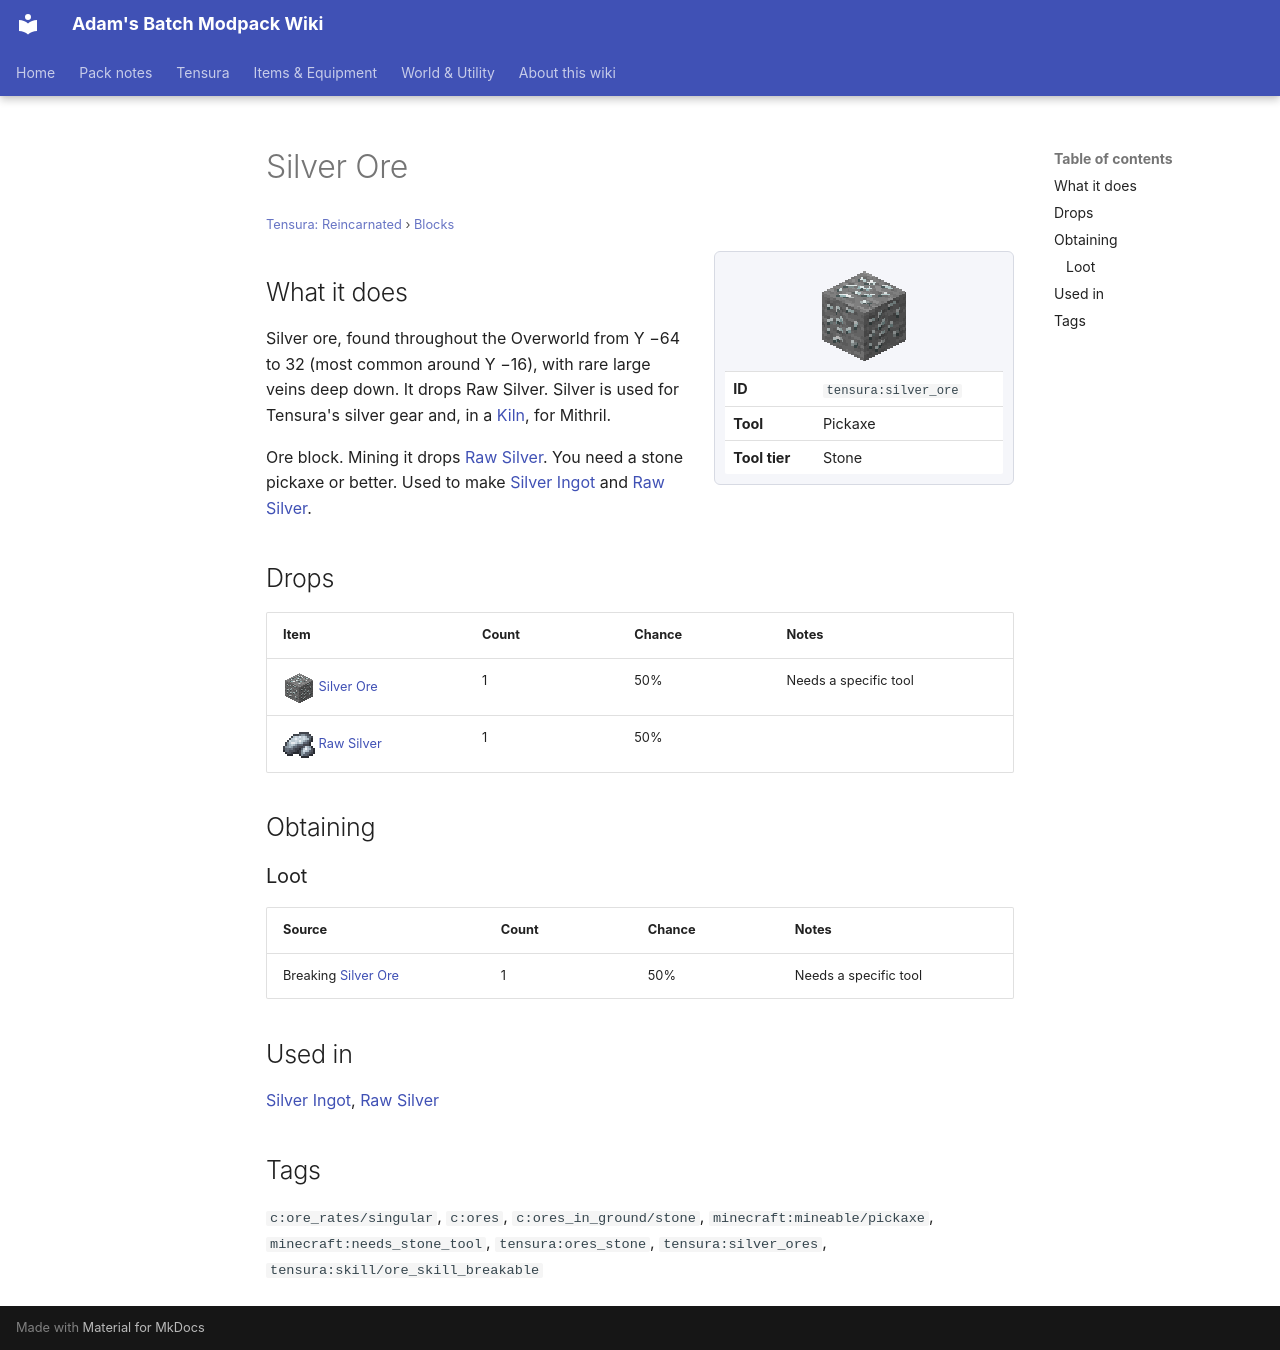

repository: Proteus-Nell/Adams-Batch-MC-Modpack-Wiki · page: tensura-reincarnated/blocks/silver-ore/index.html · generator: mkdocs

# Silver Ore

<small>[Tensura: Reincarnated](../index.md) &rsaquo; [Blocks](index.md)</small>

<div class="infobox" markdown>

![Silver Ore](../../assets/icons/tensura/item/silver_ore.png)

| | |
|---|---|
| **ID** | `tensura:silver_ore` |
| **Tool** | Pickaxe |
| **Tool tier** | Stone |

</div>

## What it does

Silver ore, found throughout the Overworld from Y −64 to 32 (most common around Y −16), with rare large veins deep down. It drops Raw Silver. Silver is used for Tensura's silver gear and, in a [Kiln](kiln.md), for Mithril.

Ore block. Mining it drops [Raw Silver](../items/miscellaneous/raw-silver.md). You need a stone pickaxe or better. Used to make [Silver Ingot](../items/materials/silver-ingot.md) and [Raw Silver](../items/miscellaneous/raw-silver.md).

## Drops

| Item | Count | Chance | Notes |
|---|---|---|---|
| ![](../../assets/icons/tensura/item/silver_ore.png) [Silver Ore](silver-ore.md) | 1 | 50% | Needs a specific tool |
| ![](../../assets/icons/tensura/item/raw_silver.png) [Raw Silver](../items/miscellaneous/raw-silver.md) | 1 | 50% |  |

## Obtaining

### Loot

| Source | Count | Chance | Notes |
|---|---|---|---|
| Breaking [Silver Ore](silver-ore.md) | 1 | 50% | Needs a specific tool |

## Used in

[Silver Ingot](../items/materials/silver-ingot.md), [Raw Silver](../items/miscellaneous/raw-silver.md)

## Tags

`c:ore_rates/singular`, `c:ores`, `c:ores_in_ground/stone`, `minecraft:mineable/pickaxe`, `minecraft:needs_stone_tool`, `tensura:ores_stone`, `tensura:silver_ores`, `tensura:skill/ore_skill_breakable`
